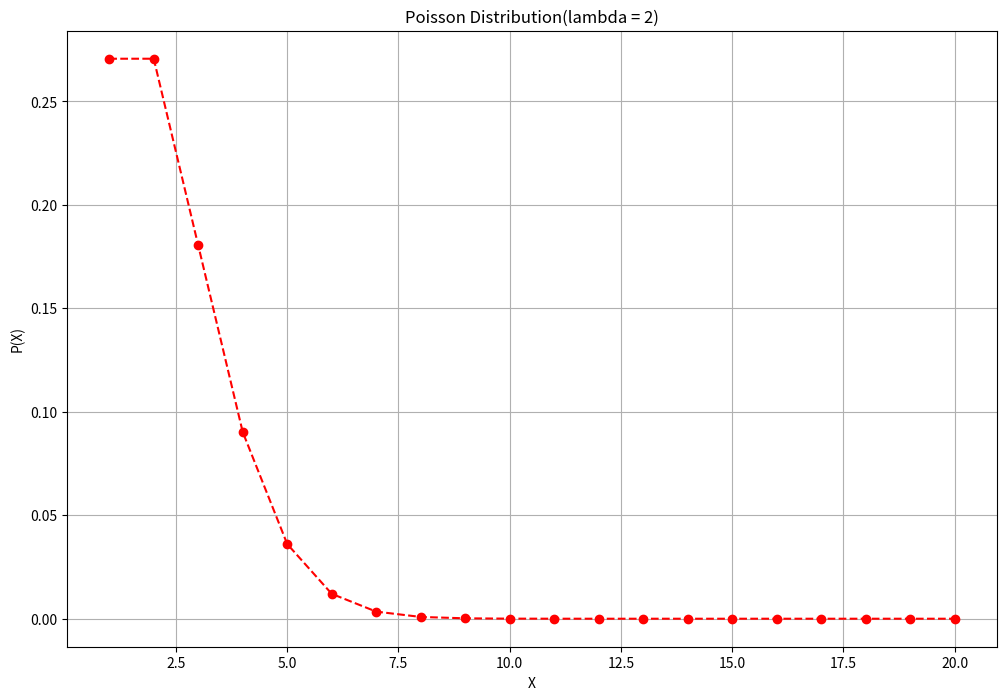

Python code for this plot:
from scipy.stats import poisson
import matplotlib.pyplot as plt
import numpy as np

x=np.arange(1,21)
y1 = poisson(2).pmf(x)
print(y1)

plt.figure(figsize=(12, 8))
plt.plot(x, y1, 'ro--')
plt.xlabel('X')
plt.ylabel('P(X)')
plt.title('Poisson Distribution(lambda = 2)')
plt.grid()
plt.show()
